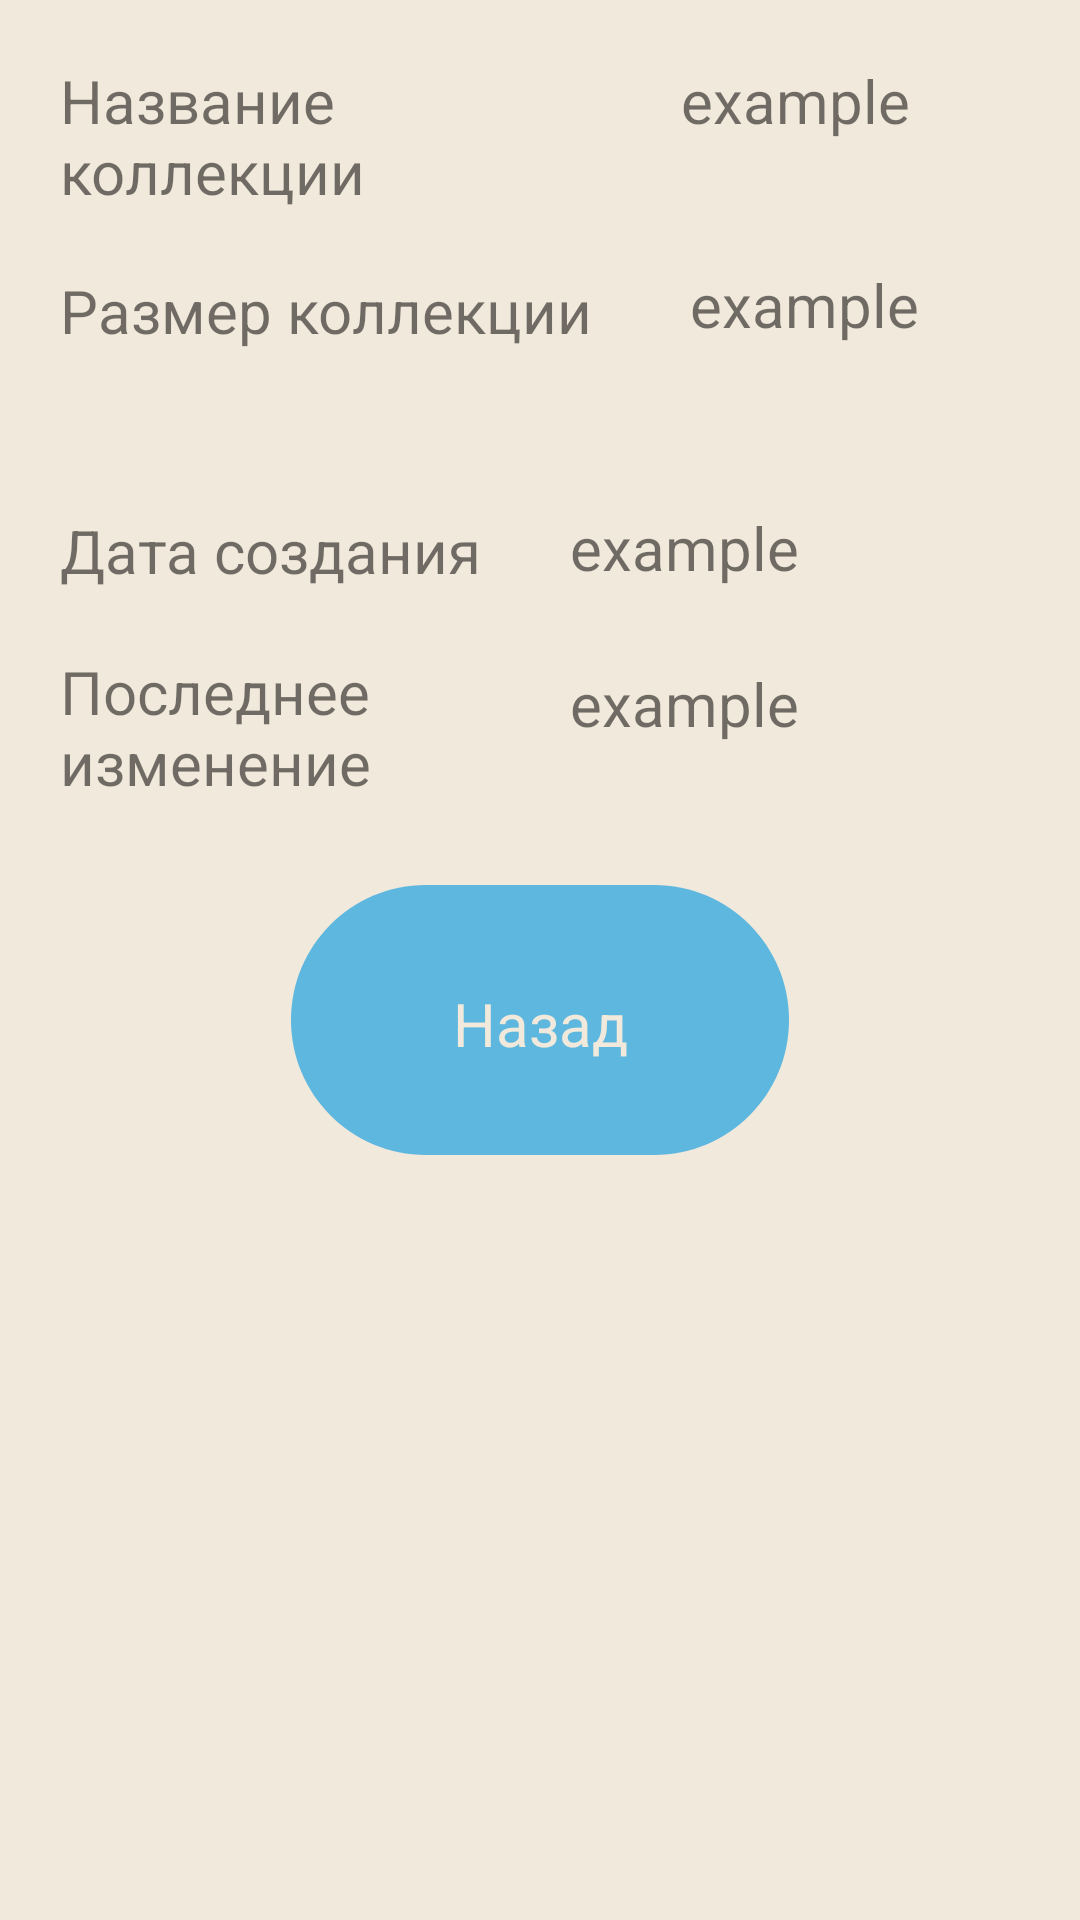

Produce the Android XML layout that renders to this screen, including the resource entries it uses.
<!-- AndroidManifest.xml: application theme Theme.CollectionApp -->
<!-- res/layout/dialog_view_diff_stats.xml -->
<?xml version="1.0" encoding="utf-8"?>
<androidx.constraintlayout.widget.ConstraintLayout xmlns:android="http://schemas.android.com/apk/res/android"
    xmlns:app="http://schemas.android.com/apk/res-auto"
    xmlns:tools="http://schemas.android.com/tools"
    android:layout_width="match_parent"
    android:layout_height="match_parent"
    android:background="@color/main">

    <TextView
        android:id="@+id/dialog_view_showstats_size"
        android:layout_width="190dp"
        android:layout_height="50dp"
        android:layout_marginStart="20dp"
        android:layout_marginTop="20dp"
        android:text="@string/statsCollectionSize"
        android:textSize="20sp"
        app:layout_constraintStart_toStartOf="parent"
        app:layout_constraintTop_toBottomOf="@+id/dialog_view_showstats_name" />

    <TextView
        android:id="@+id/dialog_view_showstats_name"
        android:layout_width="150dp"
        android:layout_height="50dp"
        android:layout_marginStart="20dp"
        android:layout_marginTop="20dp"
        android:text="@string/statsCollectionName"
        android:textSize="20sp"
        app:layout_constraintStart_toStartOf="parent"
        app:layout_constraintTop_toTopOf="parent" />

    <TextView
        android:id="@+id/dialog_view_showstats_createdate"
        android:layout_width="150dp"
        android:layout_height="wrap_content"
        android:layout_marginStart="20dp"
        android:layout_marginTop="30dp"
        android:text="@string/statsCollectionDateCreation"
        android:textSize="20sp"
        app:layout_constraintStart_toStartOf="parent"
        app:layout_constraintTop_toBottomOf="@+id/dialog_view_showstats_size" />

    <TextView
        android:id="@+id/dialog_view_showstats_changedate"
        android:layout_width="150dp"
        android:layout_height="wrap_content"
        android:layout_marginStart="20dp"
        android:layout_marginTop="20dp"
        android:text="@string/statsCollectionDateChanged"
        android:textSize="20sp"
        app:layout_constraintStart_toStartOf="parent"
        app:layout_constraintTop_toBottomOf="@+id/dialog_view_showstats_createdate" />

    <TextView
        android:id="@+id/dialog_view_showstats_name_edit"
        android:layout_width="wrap_content"
        android:layout_height="50dp"
        android:layout_marginTop="20dp"
        android:text="@string/example"
        android:textSize="20sp"
        app:layout_constraintEnd_toEndOf="parent"
        app:layout_constraintStart_toEndOf="@+id/dialog_view_showstats_name"
        app:layout_constraintTop_toTopOf="parent" />

    <TextView
        android:id="@+id/dialog_view_showstats_size_edit"
        android:layout_width="wrap_content"
        android:layout_height="50dp"
        android:layout_marginStart="20dp"
        android:layout_marginTop="88dp"
        android:text="@string/example"
        android:textSize="20sp"
        app:layout_constraintStart_toEndOf="@+id/dialog_view_showstats_size"
        app:layout_constraintTop_toTopOf="parent" />

    <TextView
        android:id="@+id/dialog_view_showstats_createdate_edit"
        android:layout_width="wrap_content"
        android:layout_height="50dp"
        android:layout_marginStart="20dp"
        android:layout_marginTop="169dp"
        android:text="@string/example"
        android:textSize="20sp"
        app:layout_constraintStart_toEndOf="@+id/dialog_view_showstats_createdate"
        app:layout_constraintTop_toTopOf="parent" />

    <TextView
        android:id="@+id/dialog_view_showstats_change_edit"
        android:layout_width="wrap_content"
        android:layout_height="50dp"
        android:layout_marginStart="20dp"
        android:layout_marginTop="221dp"
        android:text="@string/example"
        android:textSize="20sp"
        app:layout_constraintStart_toEndOf="@+id/dialog_view_showstats_changedate"
        app:layout_constraintTop_toTopOf="parent" />

    <ImageView
        android:id="@+id/dialog_view_showstats_back"
        android:layout_width="wrap_content"
        android:layout_height="wrap_content"
        android:layout_marginTop="15dp"
        android:clickable="true"
        app:layout_constraintEnd_toEndOf="parent"
        app:layout_constraintStart_toStartOf="parent"
        app:layout_constraintTop_toBottomOf="@+id/dialog_view_showstats_change_edit"
        app:srcCompat="@drawable/ic_button_circle_big"
        tools:ignore="SpeakableTextPresentCheck" />

    <TextView
        android:id="@+id/textView6"
        android:layout_width="wrap_content"
        android:layout_height="wrap_content"
        android:text="@string/back"
        android:textColor="@color/main"
        android:textSize="20sp"
        app:layout_constraintBottom_toBottomOf="@+id/dialog_view_showstats_back"
        app:layout_constraintEnd_toEndOf="@+id/dialog_view_showstats_back"
        app:layout_constraintStart_toStartOf="@+id/dialog_view_showstats_back"
        app:layout_constraintTop_toTopOf="@+id/dialog_view_showstats_back" />
</androidx.constraintlayout.widget.ConstraintLayout>
<!-- resources referenced by this layout -->
<resources>
  <color name="main">#F1E9DB</color>
  <!-- drawable ic_button_circle_big (drawable) -->
  <vector xmlns:android="http://schemas.android.com/apk/res/android"
      android:width="186dp"
      android:height="110dp"
      android:viewportWidth="186"
      android:viewportHeight="110">
    <path
        android:pathData="M10,54C10,29.147 30.147,9 55,9H131C155.853,9 176,29.147 176,54V54C176,78.853 155.853,99 131,99H55C30.147,99 10,78.853 10,54V54Z"
        android:fillColor="@color/second_main"/>
  </vector>
  <string name="back">Назад</string>
  <string name="example"> example </string>
  <string name="statsCollectionDateChanged">Последнее изменение</string>
  <string name="statsCollectionDateCreation">Дата создания</string>
  <string name="statsCollectionName"> Название коллекции</string>
  <string name="statsCollectionSize">Размер коллекции</string>
  <style name="Theme.CollectionApp" parent="Theme.MaterialComponents.DayNight.NoActionBar">
          
          <item name="colorPrimary">@color/second_main</item>
          <item name="colorPrimaryVariant">@color/second_main</item>
          <item name="colorOnPrimary">@color/purple_200</item>
          
          <item name="colorSecondary">@color/teal_200</item>
          <item name="colorSecondaryVariant">@color/teal_700</item>
          <item name="colorOnSecondary">@color/black</item>
          
          <item name="android:statusBarColor" tools:targetApi="l">?attr/colorPrimaryVariant</item>
          
          <item name="buttonStyle">@style/NotCapsButton</item>
      </style>
  <color name="second_main">#5DB7DE</color>
  <color name="purple_200">#FFBB86FC</color>
  <color name="teal_200">#FF03DAC5</color>
  <color name="teal_700">#FF018786</color>
  <color name="black">#FF000000</color>
  <style name="NotCapsButton" parent="Widget.AppCompat.Button">
          <item name="android:textAllCaps">false</item>
      </style>
</resources>
